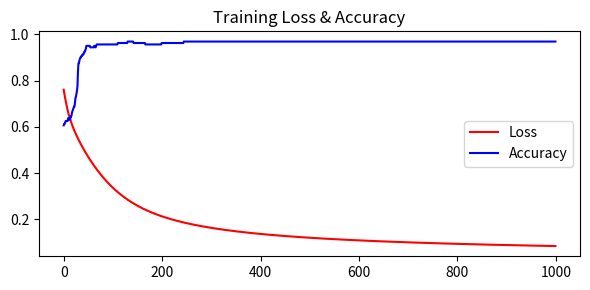

Recreate this plot in Python.
import numpy as np
import matplotlib.pyplot as plt

# 1 & 2. Generate Non-Linear XOR Dataset & Normalize (80/20 Split)
np.random.seed(42)
X = np.random.uniform(-1, 1, (200, 2))
y = ((X[:, 0] * X[:, 1]) > 0).astype(float).reshape(-1, 1)
X = (X - X.mean(axis=0)) / X.std(axis=0)
X_tr, X_te = X[:160], X[160:]
y_tr, y_te = y[:160], y[160:]

# Activation function and derivative (ReLU, Tanh, Sigmoid)
def activate(z, act):
    if act == 'relu':
        return np.maximum(0, z), (z > 0).astype(float)
    elif act == 'tanh':
        a = np.tanh(z)
        return a, 1.0 - a**2
    else:
        a = 1.0 / (1.0 + np.exp(-z))
        return a, a * (1.0 - a)

# 3, 4, 5, 6. MLFFNN Forward, Backprop, and Gradient Descent
def run(h=8, act='relu'):
    W1, b1 = np.random.randn(2, h) * 0.5, np.zeros((1, h))
    W2, b2 = np.random.randn(h, 1) * 0.5, np.zeros((1, 1))
    losses, accs = [], []

    for _ in range(1000):
        # 4. Forward Propagation
        z1 = np.dot(X_tr, W1) + b1
        a1, d1 = activate(z1, act)
        a2 = 1.0 / (1.0 + np.exp(-(np.dot(a1, W2) + b2)))

        losses.append(-np.mean(y_tr * np.log(a2 + 1e-9) + (1 - y_tr) * np.log(1 - a2 + 1e-9)))
        accs.append(np.mean((a2 >= 0.5) == y_tr))

        # 5. Backpropagation & Weight Update
        dz2 = a2 - y_tr
        dz1 = np.dot(dz2, W2.T) * d1
        W2 -= 0.1 * np.dot(a1.T, dz2) / len(X_tr)
        b2 -= 0.1 * np.sum(dz2, axis=0, keepdims=True) / len(X_tr)
        W1 -= 0.1 * np.dot(X_tr.T, dz1) / len(X_tr)
        b1 -= 0.1 * np.sum(dz1, axis=0, keepdims=True) / len(X_tr)

    # 10. Test Set Evaluation
    a1_te, _ = activate(np.dot(X_te, W1) + b1, act)
    test_acc = np.mean((1.0 / (1.0 + np.exp(-(np.dot(a1_te, W2) + b2))) >= 0.5) == y_te)
    return losses, accs, test_acc

# 7. Experiment: Hidden Neurons
print("--- 7. Hidden Neurons ---")
for h in [2, 4, 8]:
    print(f"Neurons {h}: Acc = {run(h=h)[2] * 100:.1f}%")

# 8. Experiment: Activation Functions
print("\n--- 8. Activation Functions ---")
for a in ['relu', 'sigmoid', 'tanh']:
    print(f"Activation {a.upper()}: Acc = {run(act=a)[2] * 100:.1f}%")

# 9 & 10. Train Best Model, Plot, and Final Evaluation
losses, accs, final_acc = run(h=8, act='relu')
print(f"\nFinal Test Accuracy: {final_acc * 100:.2f}%")

plt.figure(figsize=(6, 3))
plt.plot(losses, label='Loss', color='red')
plt.plot(accs, label='Accuracy', color='blue')
plt.title("Training Loss & Accuracy")
plt.legend()
plt.tight_layout()
plt.savefig("training_results.png")
print("Plot saved to 'training_results.png'")
